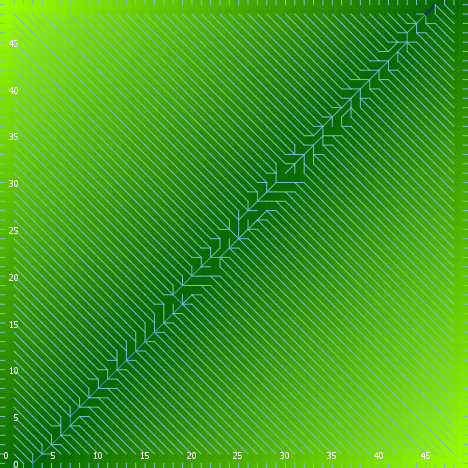

Values plotted in this chart, from the file beside it:
export-world data (NetLogo 6.0.4)
land_05_withInitialEcologicalCommunity.n…
05/26/2020 16:53:29:232 +0100
RANDOM STATE
0 0 -1727483681 547 0.616479518913516 fa…
GLOBALS
min-pxcor, max-pxcor, min-pycor, max-pycor, perspective, subject, nextIndex, directed-links, ticks, display-mode, ecol_brushfrequencyinflection, ecol_brushfrequencyrate, ecol_grassfrequencyinflection, ecol_grassfrequencyrate, ecol_woodfrequencyinflection, ecol_woodfrequencyrate, elevationdistribution, elev_algorithm-style, elev_featureanglerange, elev_inversioniterations, elev_noise, elev_numdepressions, elev_numprotuberances, elev_numranges
0, 49, 0, 49, 0, nobody, 2600, "UNDIRECTED", -1, "terrain", 1.877, 0.06569, 1.331, 0.07156, 35.52, 0.07383, [72.92736686794662 54.44636828725423 60.…, "C#", 24.79, 0.835, 0.7008, 9, 3, 82
TURTLES
who, color, heading, xcor, ycor, shape, label, label-color, breed, hidden?, size, pen-size, pen-mode, numpoints
0, 35, 157, 33, 40, "default", "", 9.9, {breed flowholders}, true, 1, 1, "up", 
1, 15, 309, 1, 34, "default", "", 9.9, {breed flowholders}, true, 1, 1, "up", 
2, 95, 264, 9, 35, "default", "", 9.9, {breed flowholders}, true, 1, 1, "up", 
3, 135, 124, 12, 46, "default", "", 9.9, {breed flowholders}, true, 1, 1, "up", 
4, 65, 305, 17, 47, "default", "", 9.9, {breed flowholders}, true, 1, 1, "up", 
5, 65, 174, 22, 43, "default", "", 9.9, {breed flowholders}, true, 1, 1, "up", 
6, 105, 158, 13, 39, "default", "", 9.9, {breed flowholders}, true, 1, 1, "up", 
7, 65, 262, 6, 21, "default", "", 9.9, {breed flowholders}, true, 1, 1, "up", 
8, 105, 63, 40, 35, "default", "", 9.9, {breed flowholders}, true, 1, 1, "up", 
9, 45, 215, 23, 22, "default", "", 9.9, {breed flowholders}, true, 1, 1, "up", 
10, 5, 209, 36, 4, "default", "", 9.9, {breed flowholders}, true, 1, 1, "up", 
11, 45, 317, 27, 45, "default", "", 9.9, {breed flowholders}, true, 1, 1, "up", 
12, 125, 147, 15, 41, "default", "", 9.9, {breed flowholders}, true, 1, 1, "up", 
13, 95, 43, 19, 5, "default", "", 9.9, {breed flowholders}, true, 1, 1, "up", 
14, 55, 337, 34, 24, "default", "", 9.9, {breed flowholders}, true, 1, 1, "up", 
15, 25, 269, 29, 42, "default", "", 9.9, {breed flowholders}, true, 1, 1, "up", 
16, 45, 251, 12, 4, "default", "", 9.9, {breed flowholders}, true, 1, 1, "up", 
17, 45, 179, 33, 36, "default", "", 9.9, {breed flowholders}, true, 1, 1, "up", 
18, 115, 31, 44, 3, "default", "", 9.9, {breed flowholders}, true, 1, 1, "up", 
19, 35, 308, 43, 40, "default", "", 9.9, {breed flowholders}, true, 1, 1, "up", 
20, 25, 106, 8, 44, "default", "", 9.9, {breed flowholders}, true, 1, 1, "up", 
21, 5, 51, 45, 27, "default", "", 9.9, {breed flowholders}, true, 1, 1, "up", 
22, 55, 18, 34, 21, "default", "", 9.9, {breed flowholders}, true, 1, 1, "up", 
23, 95, 338, 26, 43, "default", "", 9.9, {breed flowholders}, true, 1, 1, "up", 
24, 75, 320, 5, 28, "default", "", 9.9, {breed flowholders}, true, 1, 1, "up", 
25, 65, 227, 33, 35, "default", "", 9.9, {breed flowholders}, true, 1, 1, "up", 
26, 65, 127, 4, 42, "default", "", 9.9, {breed flowholders}, true, 1, 1, "up", 
27, 95, 44, 15, 21, "default", "", 9.9, {breed flowholders}, true, 1, 1, "up", 
28, 55, 299, 1, 11, "default", "", 9.9, {breed flowholders}, true, 1, 1, "up", 
29, 97, 180, 31, 0, "line half", "", 9.9, {breed flowholders}, false, 1, 1, "up", 
30, 75, 200, 8, 37, "default", "", 9.9, {breed flowholders}, true, 1, 1, "up", 
31, 75, 97, 36, 28, "default", "", 9.9, {breed flowholders}, true, 1, 1, "up", 
32, 25, 138, 41, 22, "default", "", 9.9, {breed flowholders}, true, 1, 1, "up", 
33, 75, 216, 5, 45, "default", "", 9.9, {breed flowholders}, true, 1, 1, "up", 
34, 115, 285, 18, 1, "default", "", 9.9, {breed flowholders}, true, 1, 1, "up", 
35, 125, 77, 27, 46, "default", "", 9.9, {breed flowholders}, true, 1, 1, "up", 
36, 45, 190, 5, 4, "default", "", 9.9, {breed flowholders}, true, 1, 1, "up", 
37, 45, 158, 15, 14, "default", "", 9.9, {breed flowholders}, true, 1, 1, "up", 
38, 125, 68, 5, 18, "default", "", 9.9, {breed flowholders}, true, 1, 1, "up", 
39, 65, 78, 46, 29, "default", "", 9.9, {breed flowholders}, true, 1, 1, "up", 
40, 97, 0, 32, 49, "line half", "", 9.9, {breed flowholders}, false, 1, 1, "up", 
41, 5, 93, 17, 35, "default", "", 9.9, {breed flowholders}, true, 1, 1, "up", 
42, 125, 181, 28, 5, "default", "", 9.9, {breed flowholders}, true, 1, 1, "up", 
43, 65, 75, 6, 24, "default", "", 9.9, {breed flowholders}, true, 1, 1, "up", 
44, 125, 291, 3, 43, "default", "", 9.9, {breed flowholders}, true, 1, 1, "up", 
45, 35, 331, 5, 16, "default", "", 9.9, {breed flowholders}, true, 1, 1, "up", 
46, 45, 208, 11, 19, "default", "", 9.9, {breed flowholders}, true, 1, 1, "up", 
47, 95, 19, 5, 26, "default", "", 9.9, {breed flowholders}, true, 1, 1, "up", 
48, 105, 279, 48, 48, "default", "", 9.9, {breed flowholders}, true, 1, 1, "up", 
49, 55, 176, 32, 43, "default", "", 9.9, {breed flowholders}, true, 1, 1, "up", 
50, 115, 194, 37, 4, "default", "", 9.9, {breed flowholders}, true, 1, 1, "up", 
... 11,585 more rows
